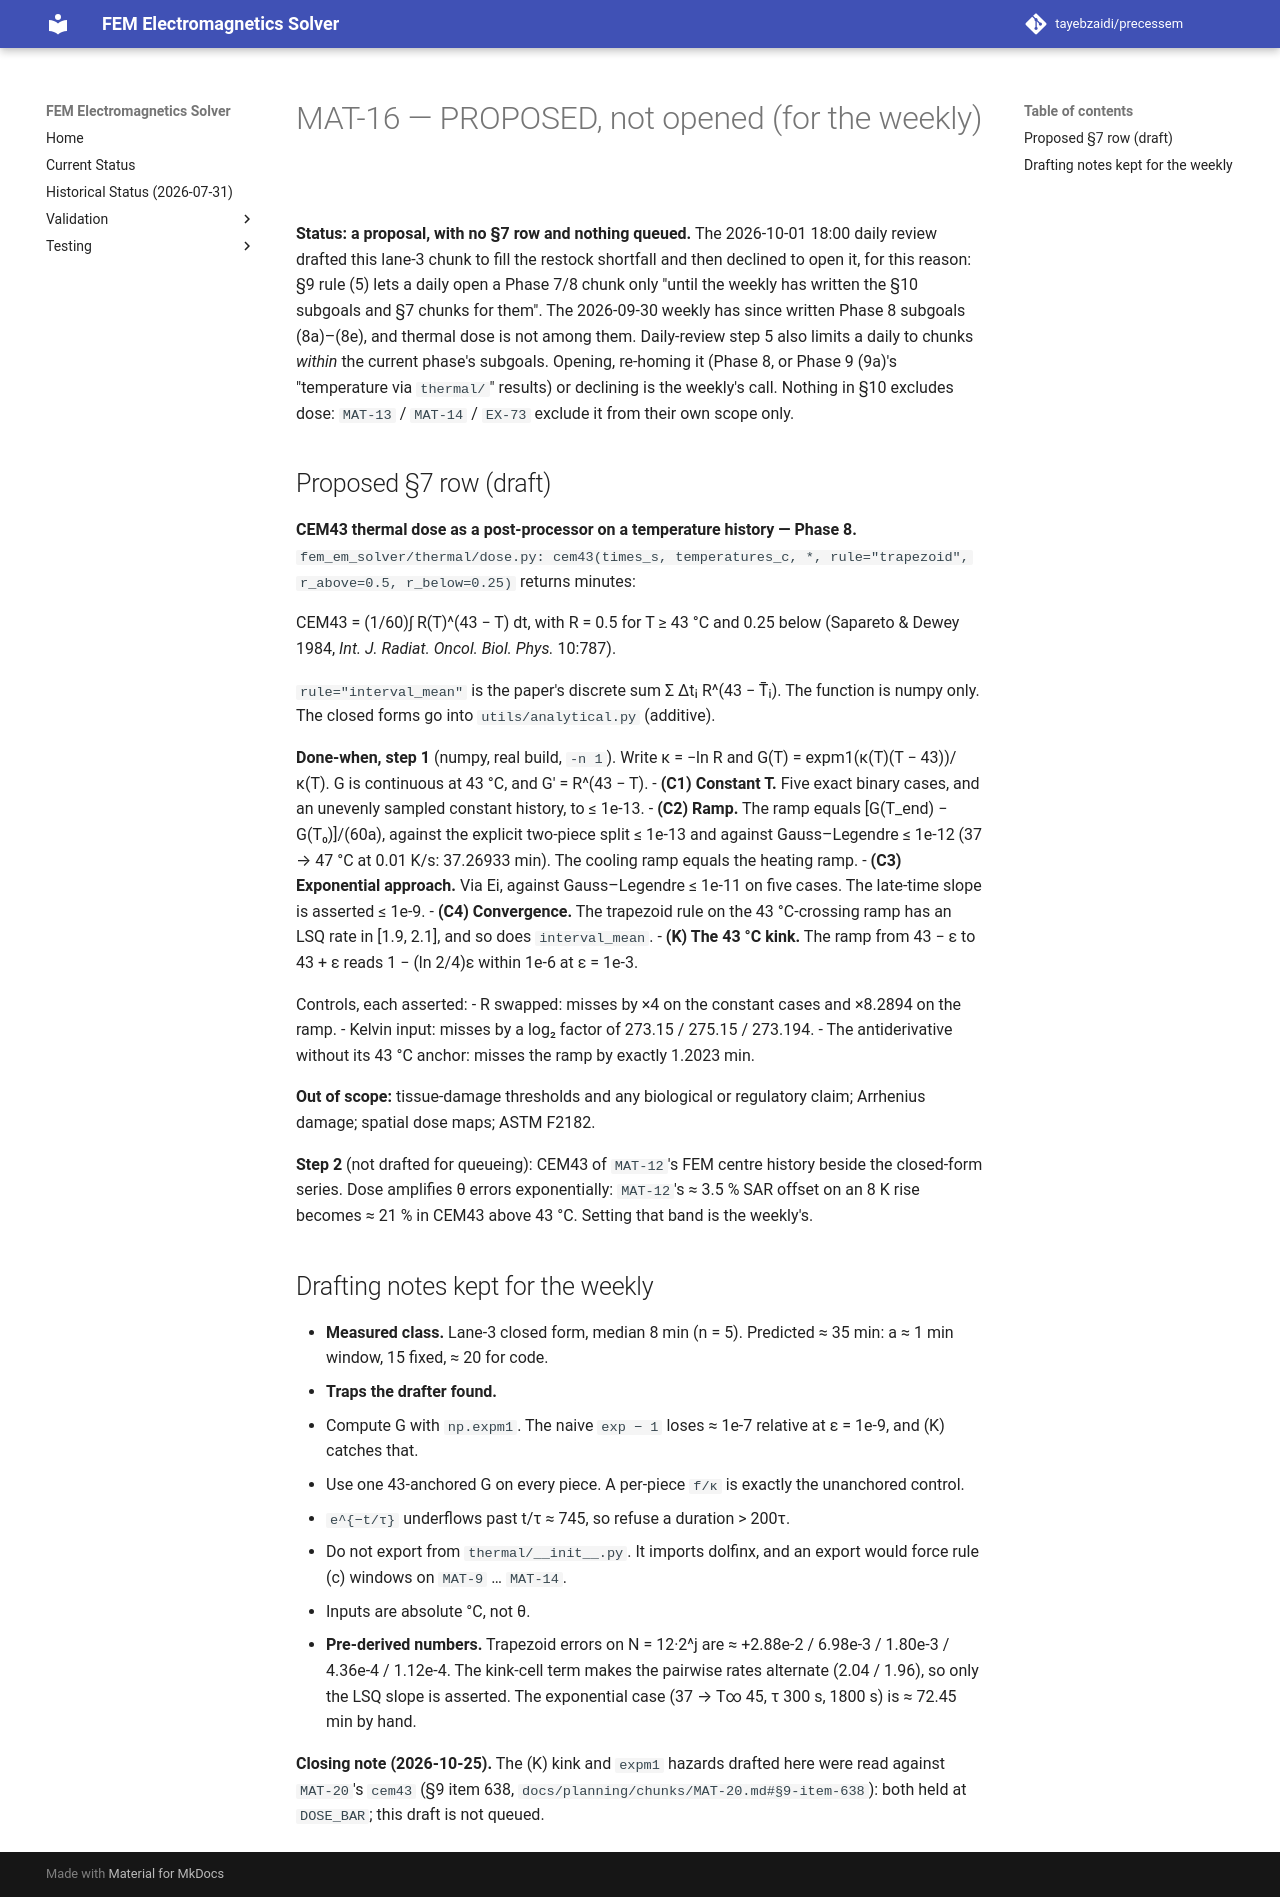

repository: tayebzaidi/precessem · page: planning/chunks/MAT-16/index.html · generator: mkdocs

# MAT-16 — PROPOSED, not opened (for the weekly)

**Status: a proposal, with no §7 row and nothing queued.** The 2026-10-01 18:00 daily review drafted this lane-3 chunk to fill the restock shortfall and then declined to open it, for this reason: §9 rule (5) lets a daily open a Phase 7/8 chunk only "until the weekly has written the §10 subgoals and §7 chunks for them". The 2026-09-30 weekly has since written Phase 8 subgoals (8a)–(8e), and thermal dose is not among them. Daily-review step 5 also limits a daily to chunks *within* the current phase's subgoals. Opening, re-homing it (Phase 8, or Phase 9 (9a)'s "temperature via `thermal/`" results) or declining is the weekly's call. Nothing in §10 excludes dose: `MAT-13` / `MAT-14` / `EX-73` exclude it from their own scope only.

## Proposed §7 row (draft)

**CEM43 thermal dose as a post-processor on a temperature history — Phase 8.** `fem_em_solver/thermal/dose.py: cem43(times_s, temperatures_c, *, rule="trapezoid", r_above=0.5, r_below=0.25)` returns minutes:

CEM43 = (1/60)∫ R(T)^(43 − T) dt, with R = 0.5 for T ≥ 43 °C and 0.25 below (Sapareto & Dewey 1984, *Int. J. Radiat. Oncol. Biol. Phys.* 10:787).

`rule="interval_mean"` is the paper's discrete sum Σ Δtᵢ R^(43 − T̄ᵢ). The function is numpy only. The closed forms go into `utils/analytical.py` (additive).

**Done-when, step 1** (numpy, real build, `-n 1`). Write κ = −ln R and G(T) = expm1(κ(T)(T − 43))/κ(T). G is continuous at 43 °C, and G′ = R^(43 − T).
- **(C1) Constant T.** Five exact binary cases, and an unevenly sampled constant history, to ≤ 1e-13.
- **(C2) Ramp.** The ramp equals [G(T_end) − G(T₀)]/(60a), against the explicit two-piece split ≤ 1e-13 and against Gauss–Legendre ≤ 1e-12 (37 → 47 °C at 0.01 K/s: 37.26933 min). The cooling ramp equals the heating ramp.
- **(C3) Exponential approach.** Via Ei, against Gauss–Legendre ≤ 1e-11 on five cases. The late-time slope is asserted ≤ 1e-9.
- **(C4) Convergence.** The trapezoid rule on the 43 °C-crossing ramp has an LSQ rate in [1.9, 2.1], and so does `interval_mean`.
- **(K) The 43 °C kink.** The ramp from 43 − ε to 43 + ε reads 1 − (ln 2/4)ε within 1e-6 at ε = 1e-3.

Controls, each asserted:
- R swapped: misses by ×4 on the constant cases and ×8.2894 on the ramp.
- Kelvin input: misses by a log₂ factor of 273.15 / 275.15 / 273.194.
- The antiderivative without its 43 °C anchor: misses the ramp by exactly 1.2023 min.

**Out of scope:** tissue-damage thresholds and any biological or regulatory claim; Arrhenius damage; spatial dose maps; ASTM F2182.

**Step 2** (not drafted for queueing): CEM43 of `MAT-12`'s FEM centre history beside the closed-form series. Dose amplifies θ errors exponentially: `MAT-12`'s ≈ 3.5 % SAR offset on an 8 K rise becomes ≈ 21 % in CEM43 above 43 °C. Setting that band is the weekly's.

## Drafting notes kept for the weekly

- **Measured class.** Lane-3 closed form, median 8 min (n = 5). Predicted ≈ 35 min: a ≈ 1 min window, 15 fixed, ≈ 20 for code.
- **Traps the drafter found.**
  - Compute G with `np.expm1`. The naive `exp − 1` loses ≈ 1e-7 relative at ε = 1e-9, and (K) catches that.
  - Use one 43-anchored G on every piece. A per-piece `f/κ` is exactly the unanchored control.
  - `e^{−t/τ}` underflows past t/τ ≈ 745, so refuse a duration > 200τ.
  - Do not export from `thermal/__init__.py`. It imports dolfinx, and an export would force rule (c) windows on `MAT-9` … `MAT-14`.
  - Inputs are absolute °C, not θ.
- **Pre-derived numbers.** Trapezoid errors on N = 12·2^j are ≈ +2.88e-2 / 6.98e-3 / 1.80e-3 / 4.36e-4 / 1.12e-4. The kink-cell term makes the pairwise rates alternate (2.04 / 1.96), so only the LSQ slope is asserted. The exponential case (37 → T∞ 45, τ 300 s, 1800 s) is ≈ 72.45 min by hand.

**Closing note (2026-10-25).** The (K) kink and `expm1` hazards drafted here were read against `MAT-20`'s `cem43` (§9 item 638, `docs/planning/chunks/MAT-20.md#§9-item-638`): both held at `DOSE_BAR`; this draft is not queued.
